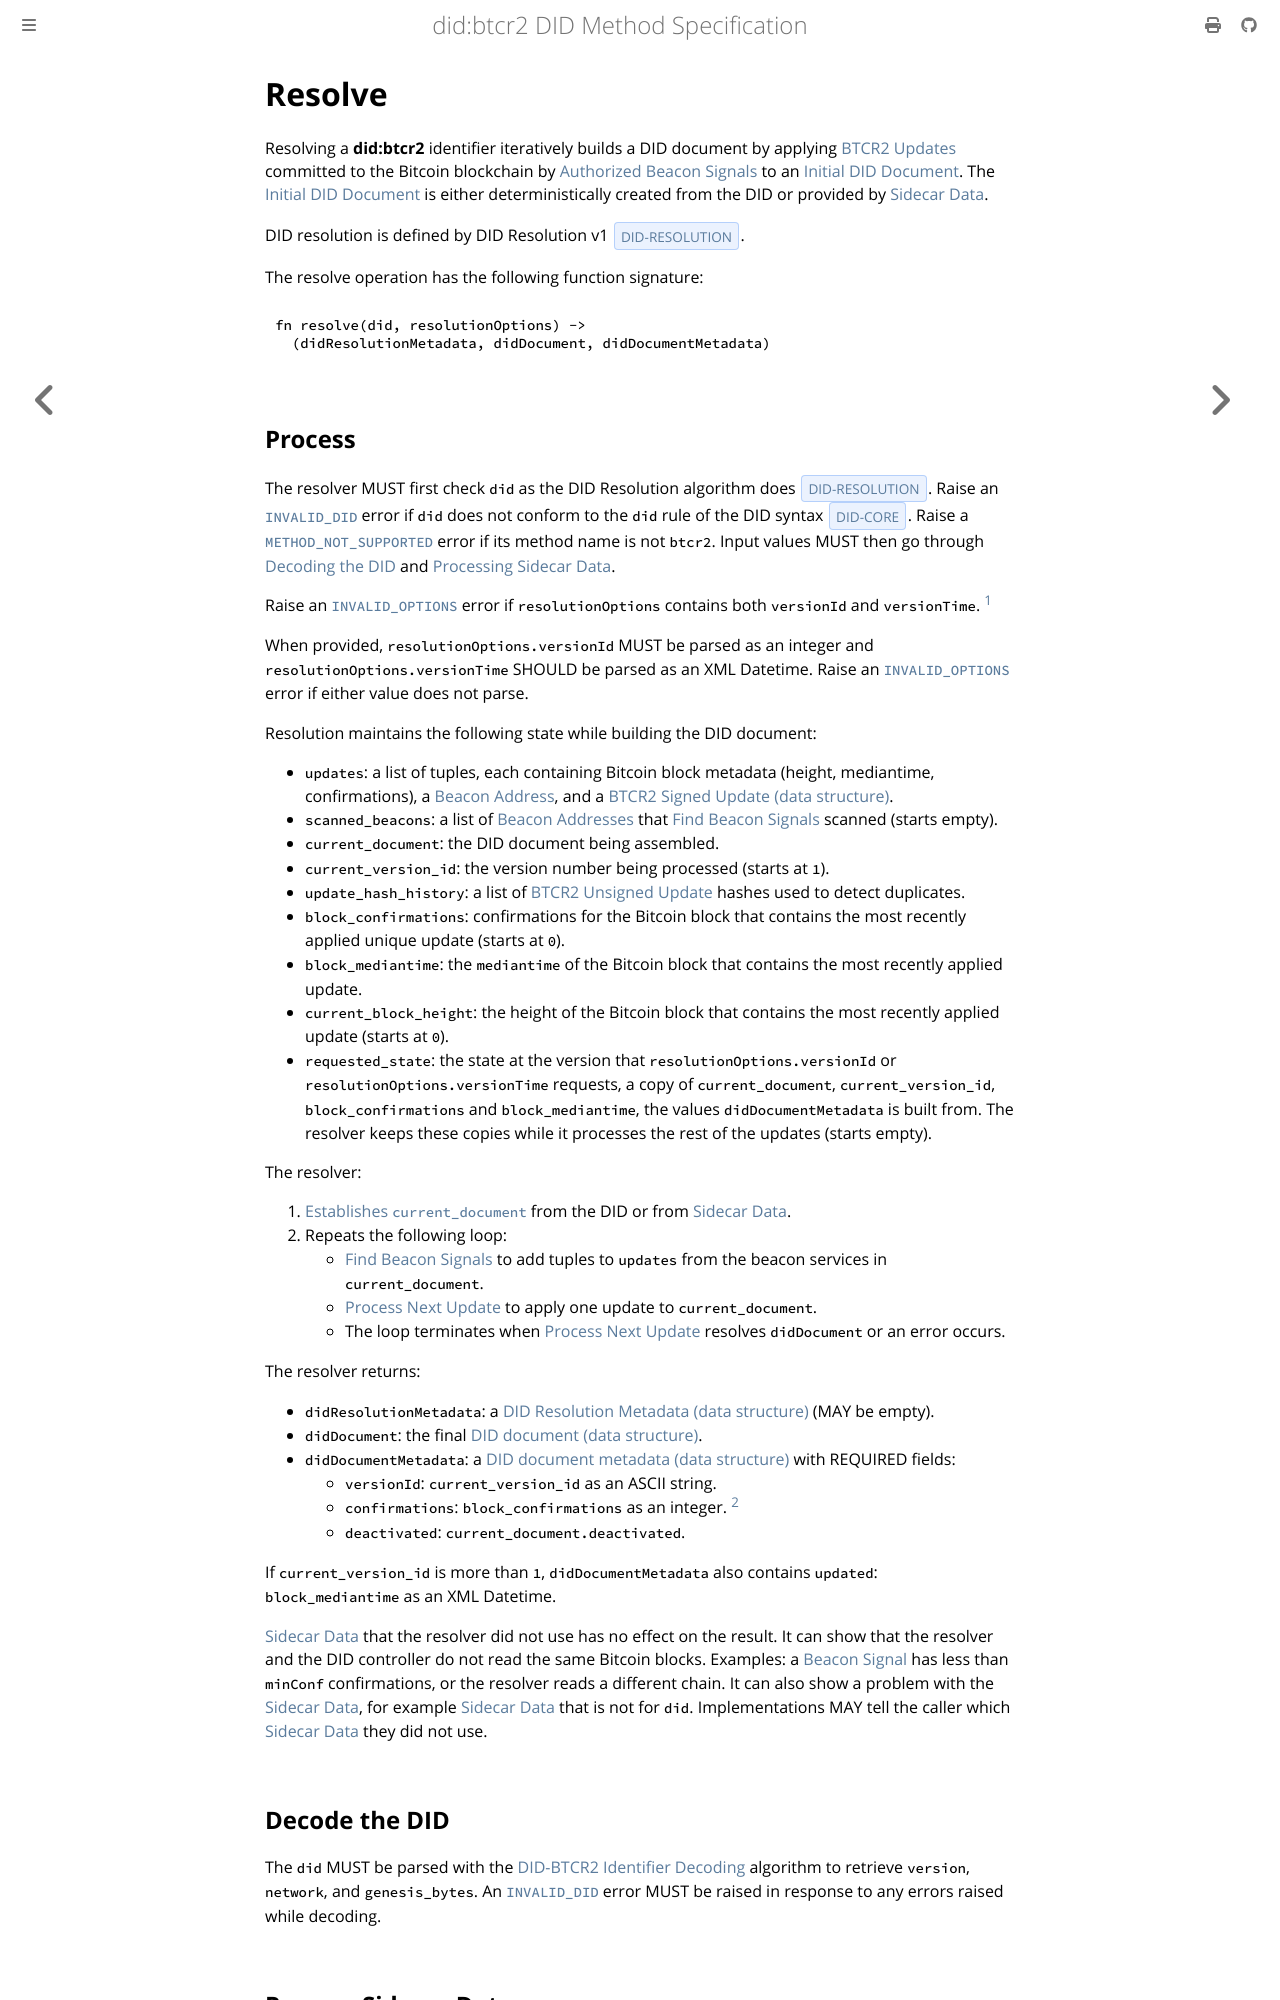

repository: dcdpr/did-btcr2 · page: operations/resolve.html · generator: mdbook

{% import "includes/ui.tera" as ui %}
{% import "includes/links.tera" as links %}

{{ links::include(root="../") }}


# Resolve

Resolving a **did:btcr2** identifier iteratively builds a DID document by applying [BTCR2 Updates][BTCR2 Update] committed to the Bitcoin blockchain by [Authorized Beacon Signals][Authorized Beacon Signal] to an [Initial DID Document]. The [Initial DID Document] is either deterministically created from the DID or provided by [Sidecar Data].

DID resolution is defined by DID Resolution v1 {{#cite DID-RESOLUTION}}.

The resolve operation has the following function signature:

```rust
fn resolve(did, resolutionOptions) ->
  (didResolutionMetadata, didDocument, didDocumentMetadata)
```


## Process

The resolver MUST first check `did` as the DID Resolution algorithm does {{#cite DID-RESOLUTION}}. Raise an [`INVALID_DID`] error if `did` does not conform to the `did` rule of the DID syntax {{#cite DID-CORE}}. Raise a [`METHOD_NOT_SUPPORTED`] error if its method name is not `btcr2`. Input values MUST then go through [Decoding the DID](#decode-the-did) and [Processing Sidecar Data](#process-sidecar-data).

Raise an [`INVALID_OPTIONS`] error if `resolutionOptions` contains both `versionId` and `versionTime`. [^1]

[^1]: DID Resolution v1 {{#cite DID-RESOLUTION}} defines the two options as mutually exclusive.

When provided, `resolutionOptions.versionId` MUST be parsed as an integer and `resolutionOptions.versionTime` SHOULD be parsed as an XML Datetime. Raise an [`INVALID_OPTIONS`] error if either value does not parse.

Resolution maintains the following state while building the DID document:

* `updates`: a list of tuples, each containing Bitcoin block metadata (height, mediantime, confirmations), a [Beacon Address], and a [BTCR2 Signed Update (data structure)].
* `scanned_beacons`: a list of [Beacon Addresses][Beacon Address] that [Find Beacon Signals](#find-beacon-signals) scanned (starts empty).
* `current_document`: the DID document being assembled.
* `current_version_id`: the version number being processed (starts at `1`).
* `update_hash_history`: a list of [BTCR2 Unsigned Update] hashes used to detect duplicates.
* `block_confirmations`: confirmations for the Bitcoin block that contains the most recently applied unique update (starts at `0`).
* `block_mediantime`: the `mediantime` of the Bitcoin block that contains the most recently applied update.
* `current_block_height`: the height of the Bitcoin block that contains the most recently applied update (starts at `0`).
* `requested_state`: the state at the version that `resolutionOptions.versionId` or `resolutionOptions.versionTime` requests, a copy of `current_document`, `current_version_id`, `block_confirmations` and `block_mediantime`, the values `didDocumentMetadata` is built from. The resolver keeps these copies while it processes the rest of the updates (starts empty).

The resolver:

1. [Establishes `current_document`](#establish-current-document) from the DID or from [Sidecar Data].
2. Repeats the following loop:
    * [Find Beacon Signals](#find-beacon-signals) to add tuples to `updates` from the beacon services in `current_document`.
    * [Process Next Update](#process-next-update) to apply one update to `current_document`.
    * The loop terminates when [Process Next Update](#process-next-update) resolves `didDocument` or an error occurs.

The resolver returns:

* `didResolutionMetadata`: a [DID Resolution Metadata (data structure)] (MAY be empty).
* `didDocument`: the final [DID document (data structure)].
* `didDocumentMetadata`: a [DID document metadata (data structure)] with REQUIRED fields:
  * `versionId`: `current_version_id` as an ASCII string.
  * `confirmations`: `block_confirmations` as an integer. [^2]
  * `deactivated`: `current_document.deactivated`.

[^2]: The number of confirmations for the Bitcoin block that contains the most recently applied unique update that yielded the resolved DID document. "Unique" refers to handling duplicated updates. When deduplicating, use the lowest block height to determine confirmations.

If `current_version_id` is more than `1`, `didDocumentMetadata` also contains `updated`: `block_mediantime` as an XML Datetime.

[Sidecar Data] that the resolver did not use has no effect on the result. It can show that the resolver and the DID controller do not read the same Bitcoin blocks. Examples: a [Beacon Signal] has less than `minConf` confirmations, or the resolver reads a different chain. It can also show a problem with the [Sidecar Data], for example [Sidecar Data] that is not for `did`. Implementations MAY tell the caller which [Sidecar Data] they did not use.
